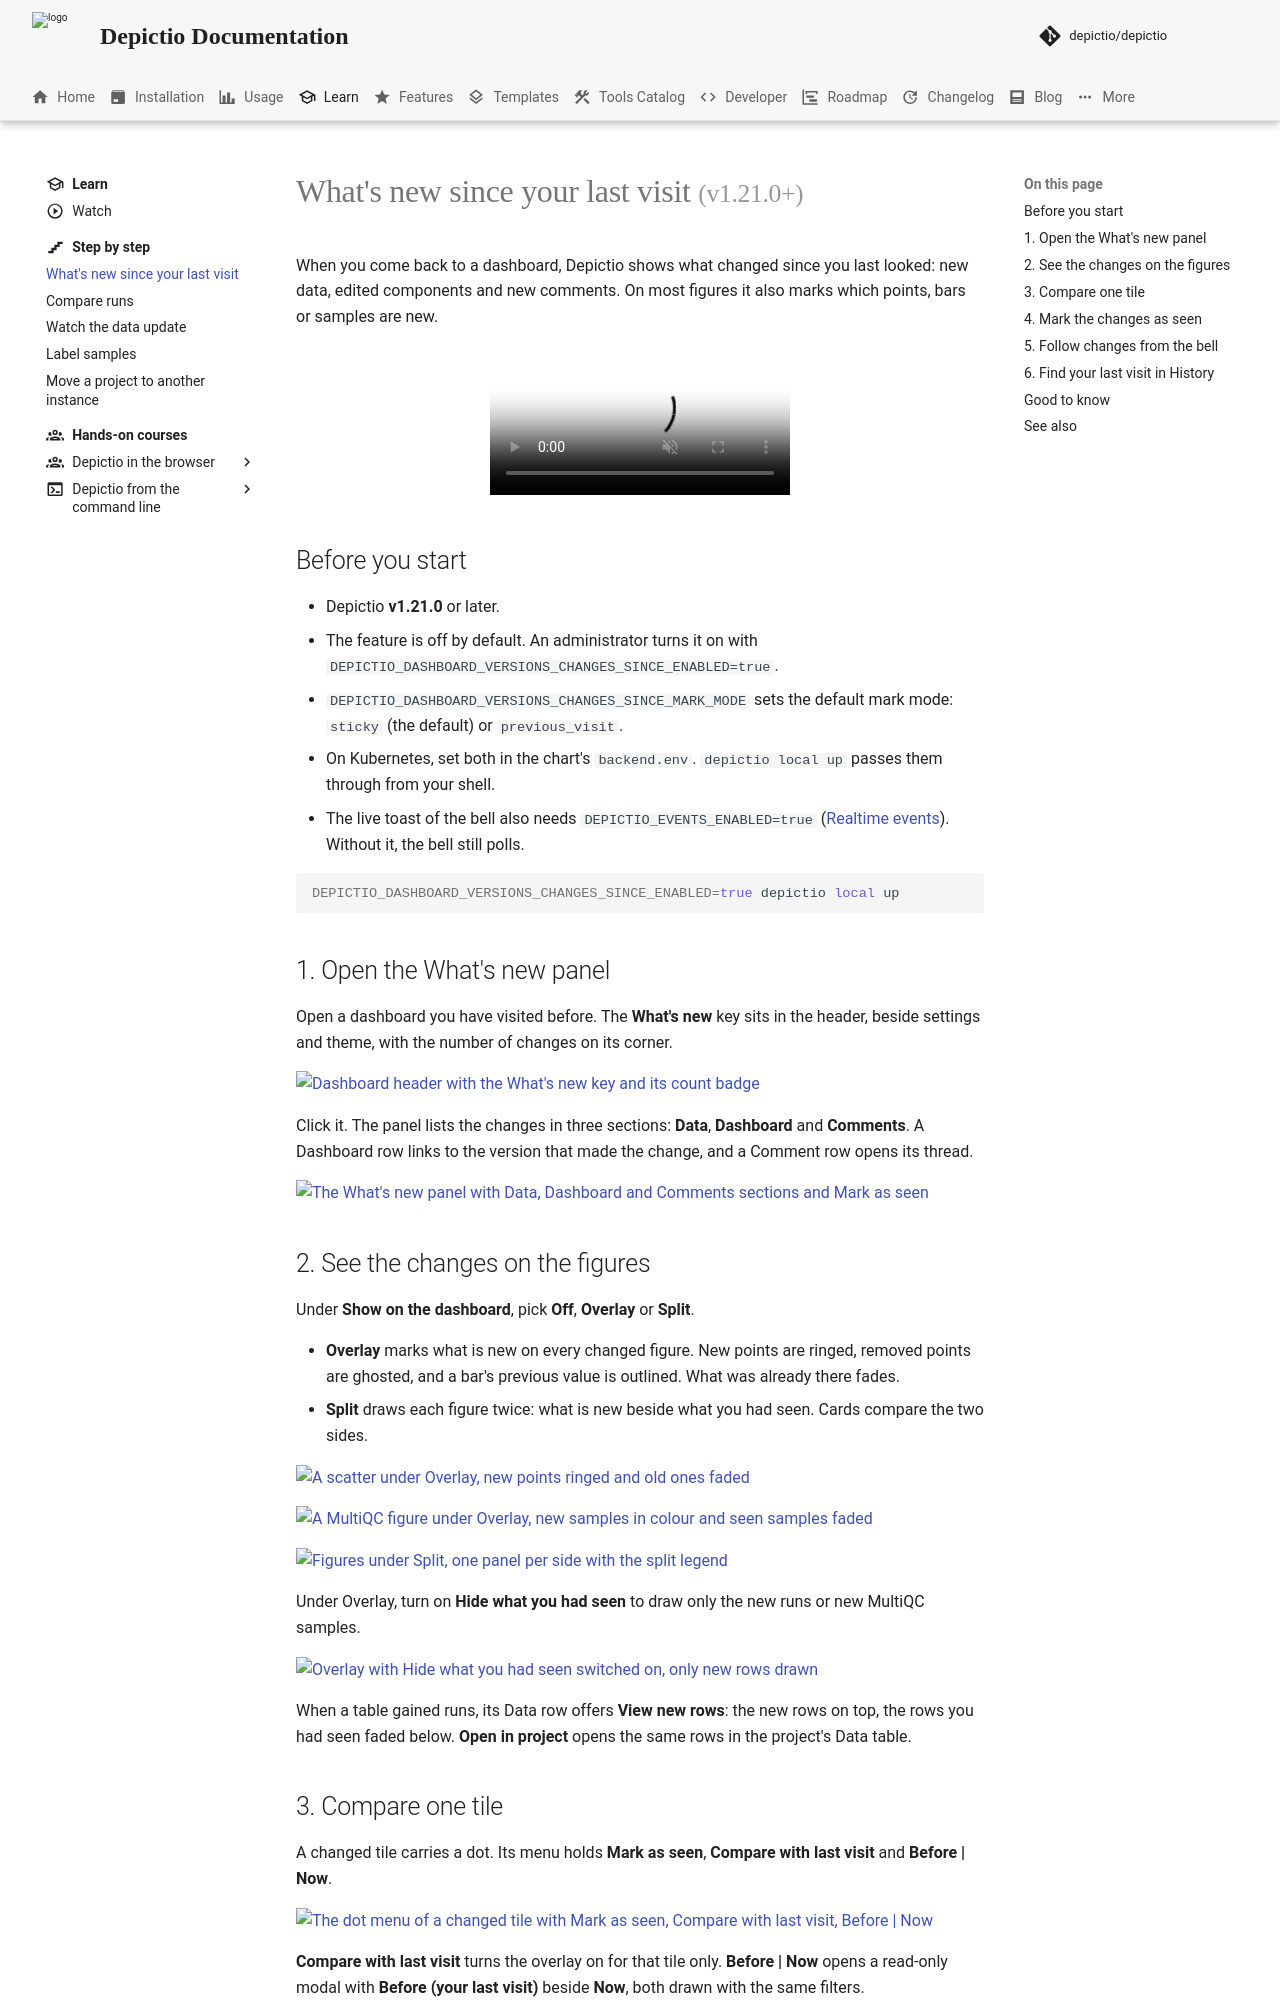

repository: depictio/depictio-docs · page: v1.23.0/tutorials/whats-new/index.html · generator: mkdocs

---
title: "What's new since your last visit"
description: "Turn on changes since your last visit, then read what moved on a dashboard: the What's new panel, Overlay and Split, Before | Now on a tile, and the notifications bell."
glightbox: true
---

# What's new since your last visit <small>(v1.21.0+)</small>

When you come back to a dashboard, Depictio shows what changed since you last looked: new data, edited components and new comments. On most figures it also marks which points, bars or samples are new.

<figure markdown="span"><video autoplay controls muted loop playsinline poster="../../images/guides/whats-new/whats-new-overlay-split.webp" src="../../images/guides/whats-new/whats-new-overlay-split.mp4"></video></figure>

## Before you start

- Depictio **v1.21.0** or later.
- The feature is off by default. An administrator turns it on with `DEPICTIO_DASHBOARD_VERSIONS_CHANGES_SINCE_ENABLED=true`.
- `DEPICTIO_DASHBOARD_VERSIONS_CHANGES_SINCE_MARK_MODE` sets the default mark mode: `sticky` (the default) or `previous_visit`.
- On Kubernetes, set both in the chart's `backend.env`. `depictio local up` passes them through from your shell.
- The live toast of the bell also needs `DEPICTIO_EVENTS_ENABLED=true` ([Realtime events](../usage/guides/realtime-events.md)). Without it, the bell still polls.

```bash
DEPICTIO_DASHBOARD_VERSIONS_CHANGES_SINCE_ENABLED=true depictio local up
```

## 1. Open the What's new panel

Open a dashboard you have visited before. The **What's new** key sits in the header, beside settings and theme, with the number of changes on its corner.

[![Dashboard header with the What's new key and its count badge](../images/guides/whats-new/whats_new_key_light.webp#only-light)](../images/guides/whats-new/whats_new_key_light.webp){target=_blank}
[![Dashboard header with the What's new key and its count badge](../images/guides/whats-new/whats_new_key_dark.webp#only-dark)](../images/guides/whats-new/whats_new_key_dark.webp){target=_blank}

Click it. The panel lists the changes in three sections: **Data**, **Dashboard** and **Comments**. A Dashboard row links to the version that made the change, and a Comment row opens its thread.

[![The What's new panel with Data, Dashboard and Comments sections and Mark as seen](../images/guides/whats-new/whats_new_panel_light.webp#only-light)](../images/guides/whats-new/whats_new_panel_light.webp){target=_blank}
[![The What's new panel with Data, Dashboard and Comments sections and Mark as seen](../images/guides/whats-new/whats_new_panel_dark.webp#only-dark)](../images/guides/whats-new/whats_new_panel_dark.webp){target=_blank}
